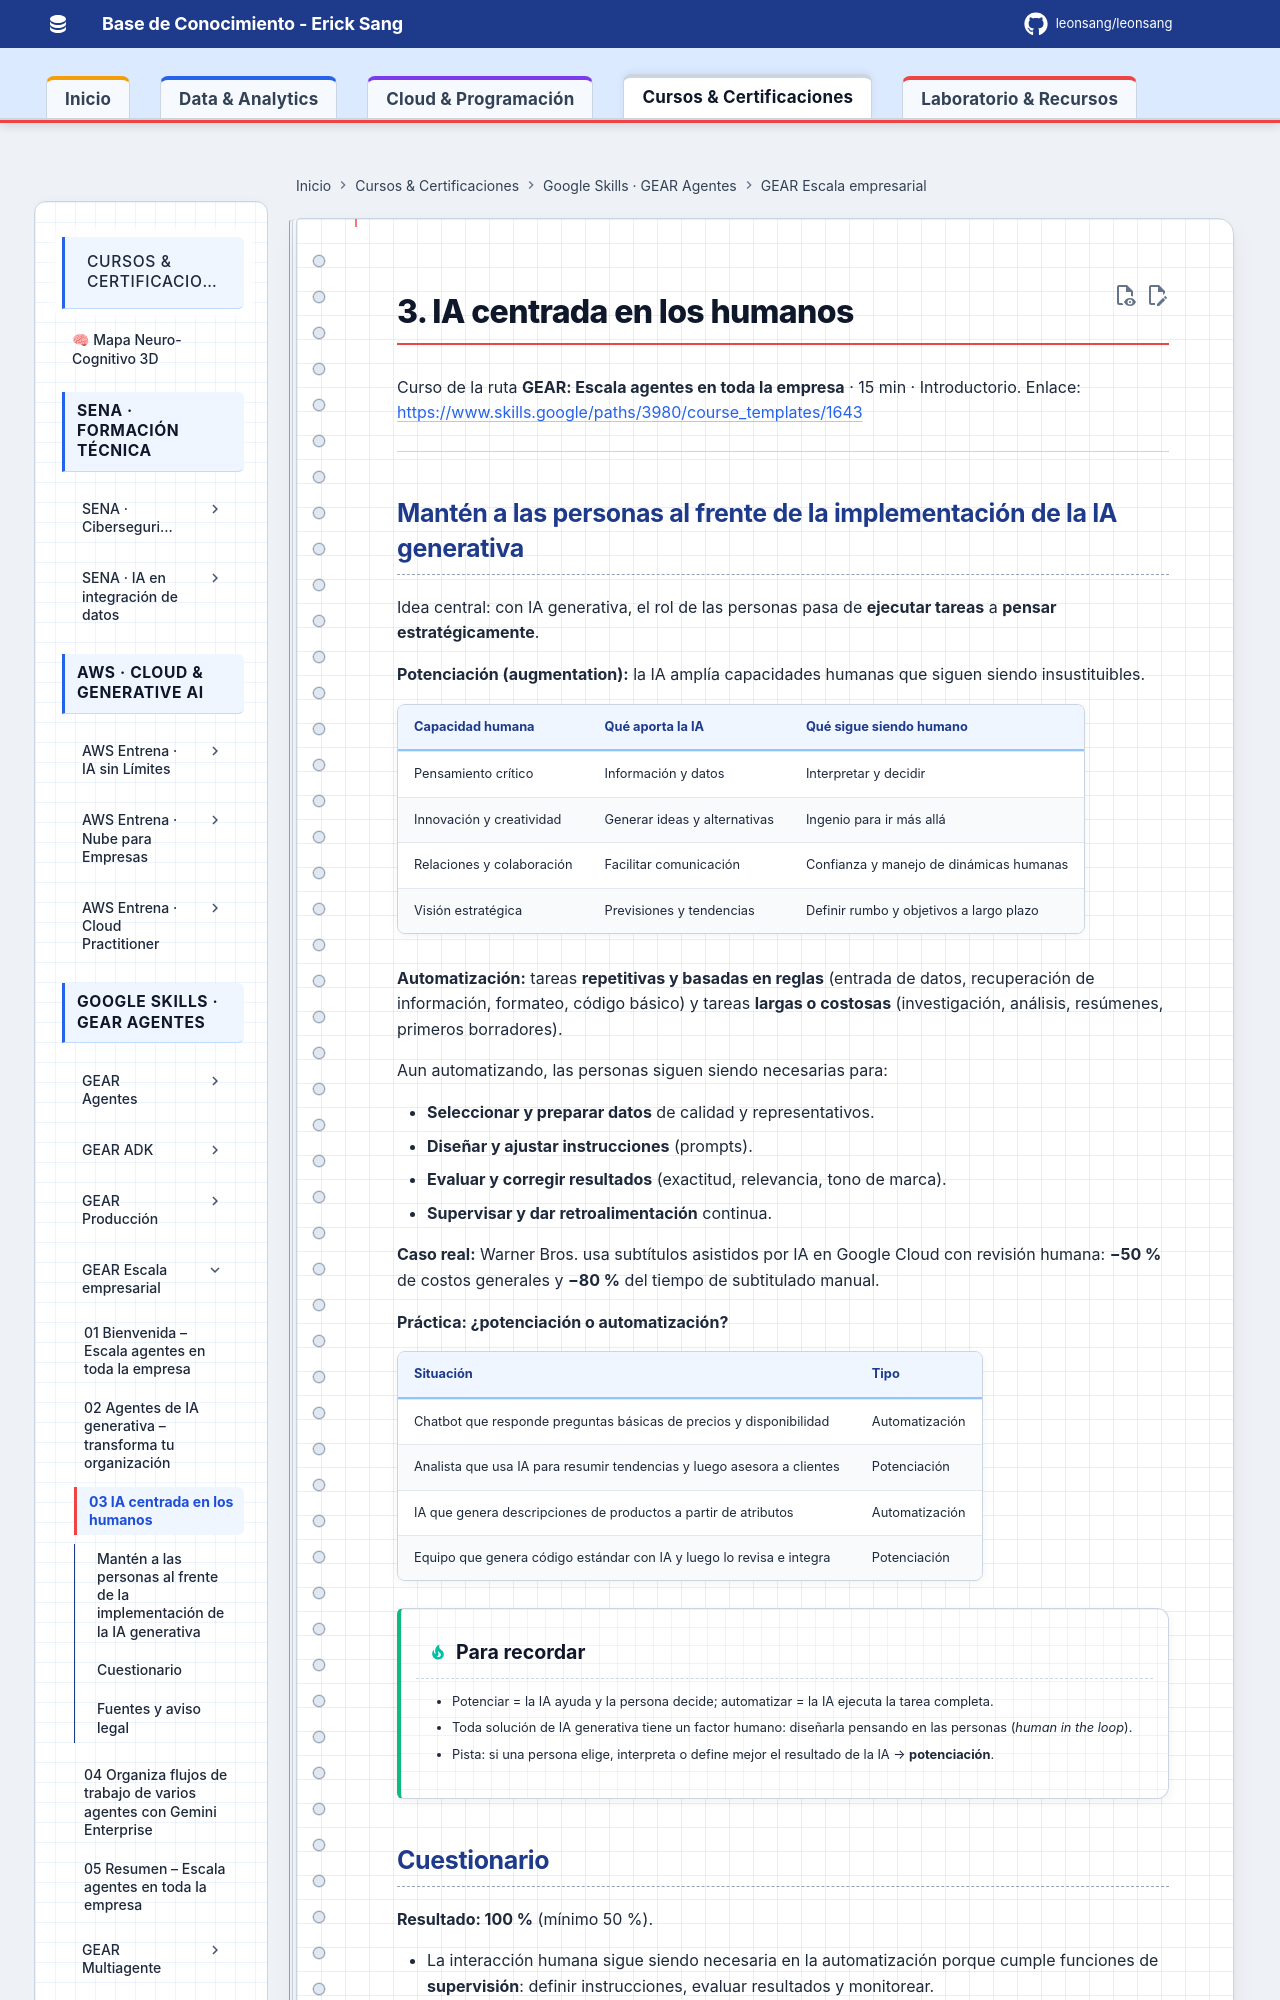

repository: Leonsang/Leonsang · page: cursos/google-gear-escala/03-ia-centrada-en-humanos/index.html · generator: mkdocs

# 3. IA centrada en los humanos

Curso de la ruta **GEAR: Escala agentes en toda la empresa** · 15 min · Introductorio.
Enlace: <https://www.skills.google/paths/3980/course_templates/1643>

---

## Mantén a las personas al frente de la implementación de la IA generativa

Idea central: con IA generativa, el rol de las personas pasa de **ejecutar tareas** a **pensar estratégicamente**.

**Potenciación (augmentation):** la IA amplía capacidades humanas que siguen siendo insustituibles.

| Capacidad humana | Qué aporta la IA | Qué sigue siendo humano |
|---|---|---|
| Pensamiento crítico | Información y datos | Interpretar y decidir |
| Innovación y creatividad | Generar ideas y alternativas | Ingenio para ir más allá |
| Relaciones y colaboración | Facilitar comunicación | Confianza y manejo de dinámicas humanas |
| Visión estratégica | Previsiones y tendencias | Definir rumbo y objetivos a largo plazo |

**Automatización:** tareas **repetitivas y basadas en reglas** (entrada de datos, recuperación de información, formateo, código básico) y tareas **largas o costosas** (investigación, análisis, resúmenes, primeros borradores).
